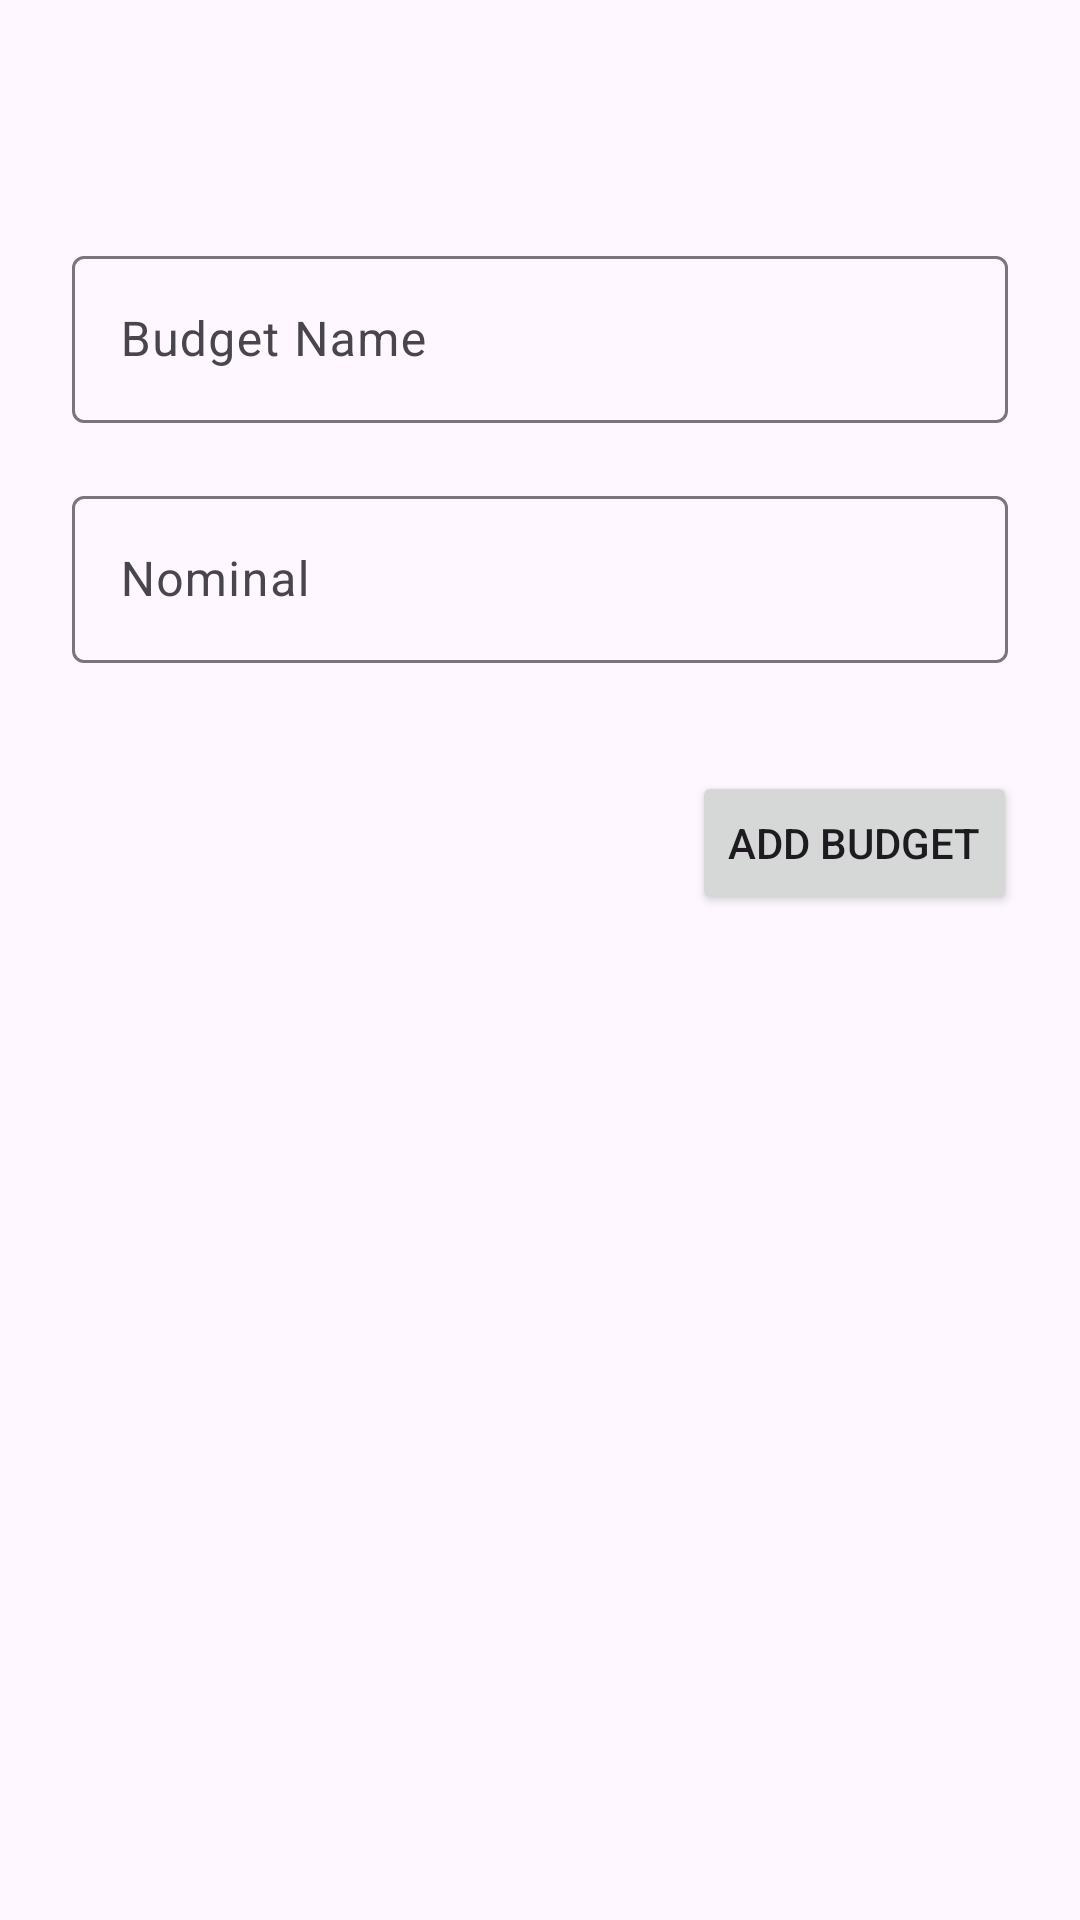

Android layout source for this screen:
<!-- AndroidManifest.xml: application theme Theme.ANMPExpense -->
<!-- res/layout/fragment_new_budget.xml -->
<?xml version="1.0" encoding="utf-8"?>
<FrameLayout xmlns:android="http://schemas.android.com/apk/res/android"
    xmlns:app="http://schemas.android.com/apk/res-auto"
    xmlns:tools="http://schemas.android.com/tools"
    android:layout_width="match_parent"
    android:layout_height="match_parent"
    tools:context=".view.FragmentNewBudget">

    <androidx.constraintlayout.widget.ConstraintLayout
        android:layout_width="match_parent"
        android:layout_height="match_parent">

        <TextView
            android:id="@+id/txtTitleBudget"
            android:layout_width="wrap_content"
            android:layout_height="wrap_content"
            android:layout_marginStart="24dp"
            android:layout_marginTop="36dp"
            android:layout_marginEnd="337dp"
            android:text="New Budget"
            android:textSize="24sp"
            app:layout_constraintEnd_toEndOf="parent"
            app:layout_constraintHorizontal_bias="0.0"
            app:layout_constraintStart_toStartOf="parent"
            app:layout_constraintTop_toTopOf="parent" />

        <com.google.android.material.textfield.TextInputLayout
            android:id="@+id/txtLayoutBudgetName"
            android:layout_width="0dp"
            android:layout_height="wrap_content"
            android:layout_marginStart="24dp"
            android:layout_marginTop="80dp"
            android:layout_marginEnd="24dp"
            app:layout_constraintEnd_toEndOf="parent"
            app:layout_constraintHorizontal_bias="1.0"
            app:layout_constraintStart_toStartOf="parent"
            app:layout_constraintTop_toTopOf="parent">

            <com.google.android.material.textfield.TextInputEditText
                android:id="@+id/txtInputNameBudgetNew"
                android:layout_width="match_parent"
                android:layout_height="wrap_content"
                android:hint="Budget Name" />
        </com.google.android.material.textfield.TextInputLayout>

        <com.google.android.material.textfield.TextInputLayout
            android:id="@+id/txtLayoutNominalBudget"
            android:layout_width="0dp"
            android:layout_height="wrap_content"
            android:layout_marginStart="24dp"
            android:layout_marginTop="160dp"
            android:layout_marginEnd="24dp"
            app:layout_constraintEnd_toEndOf="parent"
            app:layout_constraintHorizontal_bias="1.0"
            app:layout_constraintStart_toStartOf="parent"
            app:layout_constraintTop_toTopOf="parent">

            <com.google.android.material.textfield.TextInputEditText
                android:id="@+id/txtxInputBudgetNominalNew"
                android:layout_width="match_parent"
                android:layout_height="wrap_content"
                android:drawableStart="@drawable/baseline_attach_money_24"
                android:drawableTint="#FFFFFF"
                android:hint="Nominal" />
        </com.google.android.material.textfield.TextInputLayout>

        <Button
            android:id="@+id/btnAddNewBudget"
            android:layout_width="wrap_content"
            android:layout_height="wrap_content"
            android:layout_marginTop="36dp"
            android:text="Add Budget"
            app:layout_constraintEnd_toEndOf="parent"
            app:layout_constraintHorizontal_bias="0.916"
            app:layout_constraintStart_toStartOf="parent"
            app:layout_constraintTop_toBottomOf="@+id/txtLayoutNominalBudget" />
    </androidx.constraintlayout.widget.ConstraintLayout>
</FrameLayout>
<!-- resources referenced by this layout -->
<resources>
  <style name="Theme.ANMPExpense" parent="Base.Theme.ANMPExpense" />
  <style name="Base.Theme.ANMPExpense" parent="Theme.Material3.DayNight">
          
          
      </style>
</resources>
